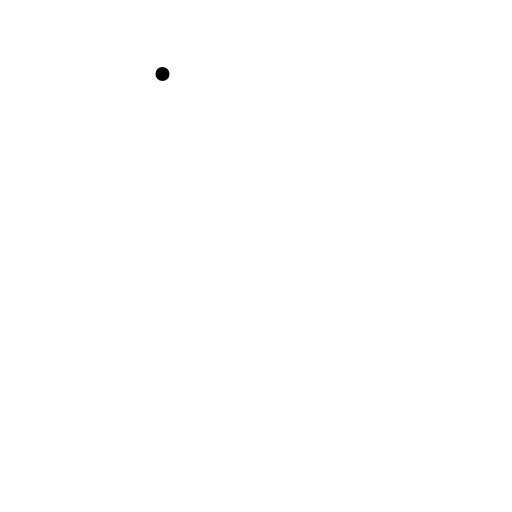
t = 0.00 s
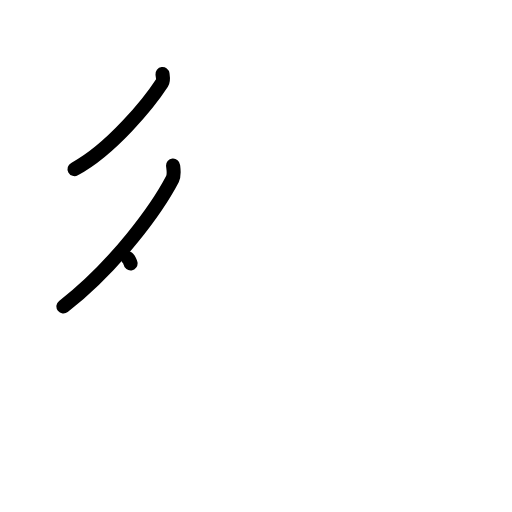
t = 2.25 s
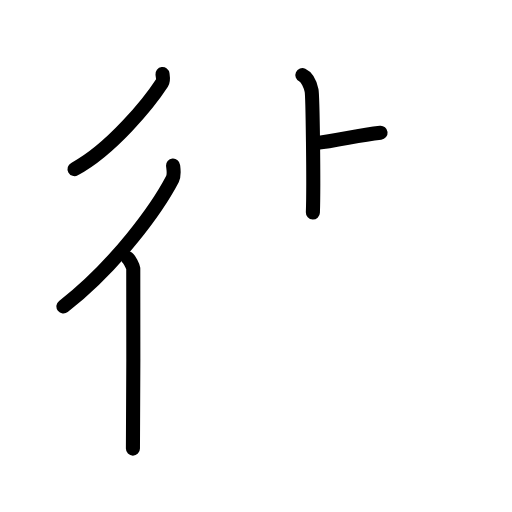
t = 4.38 s
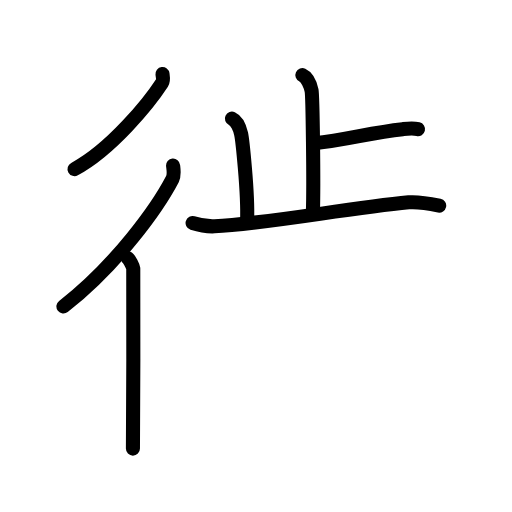
t = 6.58 s
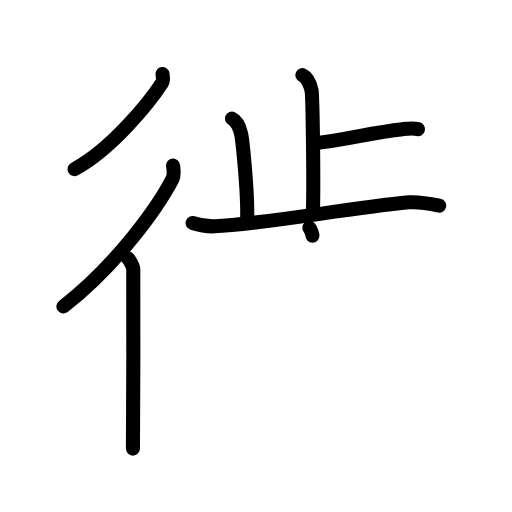
t = 7.25 s
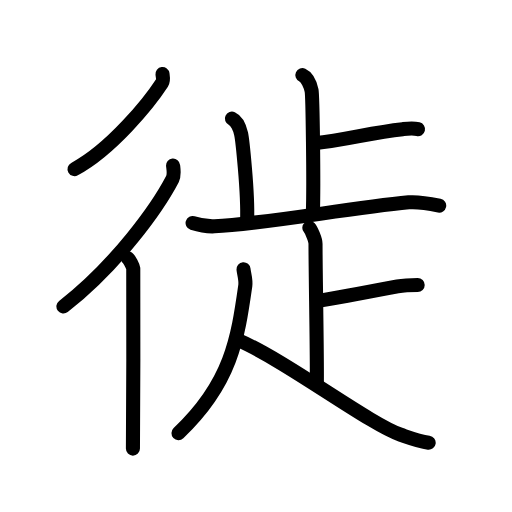
t = 11.00 s

The animated SVG that drew these frames (rendered in a browser with its animation timeline set to each time). Animation: 33 SMIL elements (animate=33); one cycle of 11.00 s.

<?xml version="1.0" encoding="UTF-8"?>
<!--
AniKanjiVG is licensed by CC-BY-SA Paul C. Sommerhoff (https://bitbucket.org/sommerhoff/anikanjivg).
AniKanjiVG uses KanjiVG which is licensed by CC-BY-SA Ulrich Apel (http://kanjivg.tagaini.net).
See also http://creativecommons.org/licenses/by-sa/3.0/
-->
<svg xmlns:kvg='http://kanjivg.tagaini.net' xmlns='http://www.w3.org/2000/svg' width='109' height='109' viewBox='0 0 109 109' style='fill:none;stroke:#000000;stroke-width:3;stroke-linecap:round;stroke-linejoin:round;' id="kvg:kanji_05f99"><g id="kvg:05f99" kvg:element="徙"><g id="kvg:05f99-g1" kvg:element="彳" kvg:position="left" kvg:radical="general"><path id="kvg:05f99-s1" kvg:type="㇒" d="M34.59,15.75c0.06,0.48,0.27,1.33-0.11,1.92C31.8,21.81,23.73,31.78,15.87,36"><animate attributeName="d" begin="0.0s" dur="0.5s" from="M34.59,15.75C34.59,15.75,34.59,15.75,34.59,15.75" to="M34.59,15.75c0.06,0.48,0.27,1.33-0.11,1.92" />
<animate attributeName="d" begin="0.5s" dur="0.5s" from="M34.59,15.75c0.06,0.48,0.27,1.33-0.11,1.92c0,0,0,0,0,0,0" to="M34.59,15.75c0.06,0.48,0.27,1.33-0.11,1.92C31.8,21.81,23.73,31.78,15.87,36" />
</path>
<g id="kvg:05f99-g2" kvg:element="亻" kvg:variant="true" kvg:original="人"><path id="kvg:05f99-s2" kvg:type="㇒" d="M36.85,35.25c0.07,0.71,0.32,1.97-0.13,2.84C33.53,44.22,24.75,56.5,13.5,65.25"><animate attributeName="d" begin="1.0s" dur="0.5s" from="M36.85,35.25C36.85,35.25,36.85,35.25,36.85,35.25" to="M36.85,35.25c0.07,0.71,0.32,1.97-0.13,2.84" />
<animate attributeName="d" begin="1.5s" dur="0.5s" from="M36.85,35.25c0.07,0.71,0.32,1.97-0.13,2.84c0,0,0,0,0,0,0" to="M36.85,35.25c0.07,0.71,0.32,1.97-0.13,2.84C33.53,44.22,24.75,56.5,13.5,65.25" />
<animate attributeName="d" begin="0s" dur="1.0s" from="M-100,-100" to="M-100,-100" />
</path>
<path id="kvg:05f99-s3" kvg:type="㇑" d="M27.22,55c0.36,0.25,1.07,1.65,1.15,2.16c0.07,0.51,0,35.15-0.07,38.34"><animate attributeName="d" begin="2.0s" dur="0.5s" from="M27.22,55C27.22,55,27.22,55,27.22,55" to="M27.22,55c0.36,0.25,1.07,1.65,1.15,2.16" />
<animate attributeName="d" begin="2.5s" dur="0.5s" from="M27.22,55c0.36,0.25,1.07,1.65,1.15,2.16c0,0,0,0,0,0,0" to="M27.22,55c0.36,0.25,1.07,1.65,1.15,2.16c0.07,0.51,0,35.15-0.07,38.34" />
<animate attributeName="d" begin="0s" dur="2.0s" from="M-100,-100" to="M-100,-100" />
</path>
</g>
</g>
<g id="kvg:05f99-g3" kvg:position="right"><g id="kvg:05f99-g4" kvg:element="止"><g id="kvg:05f99-g5" kvg:element="卜" kvg:original="ト"><path id="kvg:05f99-s4" kvg:type="㇑a" d="M64.37,16c1.09,0.5,1.74,2.25,1.96,3.25c0.22,1,0.5,19.75,0.28,26"><animate attributeName="d" begin="3.0s" dur="0.5s" from="M64.37,16C64.37,16,64.37,16,64.37,16" to="M64.37,16c1.09,0.5,1.74,2.25,1.96,3.25" />
<animate attributeName="d" begin="3.5s" dur="0.5s" from="M64.37,16c1.09,0.5,1.74,2.25,1.96,3.25c0,0,0,0,0,0,0" to="M64.37,16c1.09,0.5,1.74,2.25,1.96,3.25c0.22,1,0.5,19.75,0.28,26" />
<animate attributeName="d" begin="0s" dur="3.0s" from="M-100,-100" to="M-100,-100" />
</path>
<path id="kvg:05f99-s5" kvg:type="㇐b" d="M66.88,30.5c7.12-0.75,11.87-2.25,18.85-3c1.73-0.19,2.18-0.25,3.26,0"><animate attributeName="d" begin="4.0s" dur="0.5s" from="M66.88,30.5C66.88,30.5,66.88,30.5,66.88,30.5" to="M66.88,30.5c7.12-0.75,11.87-2.25,18.85-3" />
<animate attributeName="d" begin="4.5s" dur="0.5s" from="M66.88,30.5c7.12-0.75,11.87-2.25,18.85-3c0,0,0,0,0,0,0" to="M66.88,30.5c7.12-0.75,11.87-2.25,18.85-3c1.73-0.19,2.18-0.25,3.26,0" />
<animate attributeName="d" begin="0s" dur="4.0s" from="M-100,-100" to="M-100,-100" />
</path>
</g>
<path id="kvg:05f99-s6" kvg:type="㇑a" d="M49.37,25.25c1.09,0.5,1.74,2.25,1.96,3.25c0.22,1,1.5,12.25,1.28,18.5"><animate attributeName="d" begin="5.0s" dur="0.5s" from="M49.37,25.25C49.37,25.25,49.37,25.25,49.37,25.25" to="M49.37,25.25c1.09,0.5,1.74,2.25,1.96,3.25" />
<animate attributeName="d" begin="5.5s" dur="0.5s" from="M49.37,25.25c1.09,0.5,1.74,2.25,1.96,3.25c0,0,0,0,0,0,0" to="M49.37,25.25c1.09,0.5,1.74,2.25,1.96,3.25c0.22,1,1.5,12.25,1.28,18.5" />
<animate attributeName="d" begin="0s" dur="5.0s" from="M-100,-100" to="M-100,-100" />
</path>
<path id="kvg:05f99-s7" kvg:type="㇐" d="M41,47.49c0.73,0.23,2.7,0.77,4.66,0.69c10.56-0.46,28.28-3.86,41.35-5.1c1.96-0.18,5.37,0.46,6.49,0.69"><animate attributeName="d" begin="6.0s" dur="0.3333333333333333s" from="M41,47.49C41,47.49,41,47.49,41,47.49" to="M41,47.49c0.73,0.23,2.7,0.77,4.66,0.69" />
<animate attributeName="d" begin="6.333333333333333s" dur="0.3333333333333333s" from="M41,47.49c0.73,0.23,2.7,0.77,4.66,0.69c0,0,0,0,0,0,0" to="M41,47.49c0.73,0.23,2.7,0.77,4.66,0.69c10.56-0.46,28.28-3.86,41.35-5.1" />
<animate attributeName="d" begin="6.666666666666667s" dur="0.3333333333333333s" from="M41,47.49c0.73,0.23,2.7,0.77,4.66,0.69c10.56-0.46,28.28-3.86,41.35-5.1c0,0,0,0,0,0,0" to="M41,47.49c0.73,0.23,2.7,0.77,4.66,0.69c10.56-0.46,28.28-3.86,41.35-5.1c1.96-0.18,5.37,0.46,6.49,0.69" />
<animate attributeName="d" begin="0s" dur="6.0s" from="M-100,-100" to="M-100,-100" />
</path>
</g>
<path id="kvg:05f99-s8" kvg:type="㇑" d="M65.86,48.5c0.39,0.46,1.31,2.48,1.31,3.4c0,6.25,0.36,23.91,0.28,29.63"><animate attributeName="d" begin="7.0s" dur="0.5s" from="M65.86,48.5C65.86,48.5,65.86,48.5,65.86,48.5" to="M65.86,48.5c0.39,0.46,1.31,2.48,1.31,3.4" />
<animate attributeName="d" begin="7.5s" dur="0.5s" from="M65.86,48.5c0.39,0.46,1.31,2.48,1.31,3.4c0,0,0,0,0,0,0" to="M65.86,48.5c0.39,0.46,1.31,2.48,1.31,3.4c0,6.25,0.36,23.91,0.28,29.63" />
<animate attributeName="d" begin="0s" dur="7.0s" from="M-100,-100" to="M-100,-100" />
</path>
<path id="kvg:05f99-s9" kvg:type="㇐" d="M88.92,60.67c-1.24,0-2.72,0.02-4.29,0.31c-7.42,1.37-15.89,3.06-17.1,3.06"><animate attributeName="d" begin="8.0s" dur="0.5s" from="M88.92,60.67C88.92,60.67,88.92,60.67,88.92,60.67" to="M88.92,60.67c-1.24,0-2.72,0.02-4.29,0.31" />
<animate attributeName="d" begin="8.5s" dur="0.5s" from="M88.92,60.67c-1.24,0-2.72,0.02-4.29,0.31c0,0,0,0,0,0,0" to="M88.92,60.67c-1.24,0-2.72,0.02-4.29,0.31c-7.42,1.37-15.89,3.06-17.1,3.06" />
<animate attributeName="d" begin="0s" dur="8.0s" from="M-100,-100" to="M-100,-100" />
</path>
<path id="kvg:05f99-s10" kvg:type="㇒" d="M51.84,57.31c0.08,0.88,0.56,2.25,0.38,3.53C50.64,71.92,49.29,81.53,38,92.21"><animate attributeName="d" begin="9.0s" dur="0.5s" from="M51.84,57.31C51.84,57.31,51.84,57.31,51.84,57.31" to="M51.84,57.31c0.08,0.88,0.56,2.25,0.38,3.53" />
<animate attributeName="d" begin="9.5s" dur="0.5s" from="M51.84,57.31c0.08,0.88,0.56,2.25,0.38,3.53c0,0,0,0,0,0,0" to="M51.84,57.31c0.08,0.88,0.56,2.25,0.38,3.53C50.64,71.92,49.29,81.53,38,92.21" />
<animate attributeName="d" begin="0s" dur="9.0s" from="M-100,-100" to="M-100,-100" />
</path>
<path id="kvg:05f99-s11" kvg:type="㇏" d="M50.83,72.47c10.24,4.45,27.8,17.8,34.49,20.09c2.12,0.73,3.89,1.41,5.94,1.69"><animate attributeName="d" begin="10.0s" dur="0.5s" from="M50.83,72.47C50.83,72.47,50.83,72.47,50.83,72.47" to="M50.83,72.47c10.24,4.45,27.8,17.8,34.49,20.09" />
<animate attributeName="d" begin="10.5s" dur="0.5s" from="M50.83,72.47c10.24,4.45,27.8,17.8,34.49,20.09c0,0,0,0,0,0,0" to="M50.83,72.47c10.24,4.45,27.8,17.8,34.49,20.09c2.12,0.73,3.89,1.41,5.94,1.69" />
<animate attributeName="d" begin="0s" dur="10.0s" from="M-100,-100" to="M-100,-100" />
</path>
</g>
</g>
</svg>
